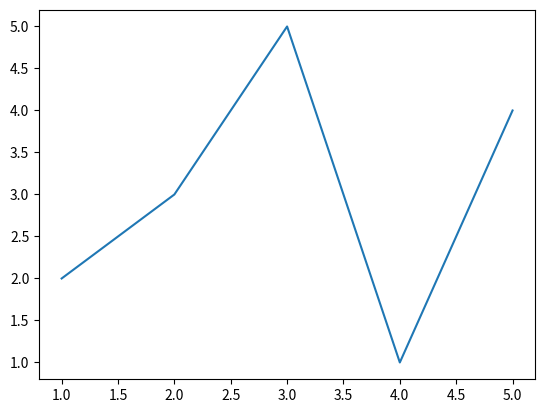

The script that saved this image:
import matplotlib.pyplot as plt
x=[1,2,3,4,5]
y=[2,3,5,1,4]
plt.plot(x,y)
plt.show()
